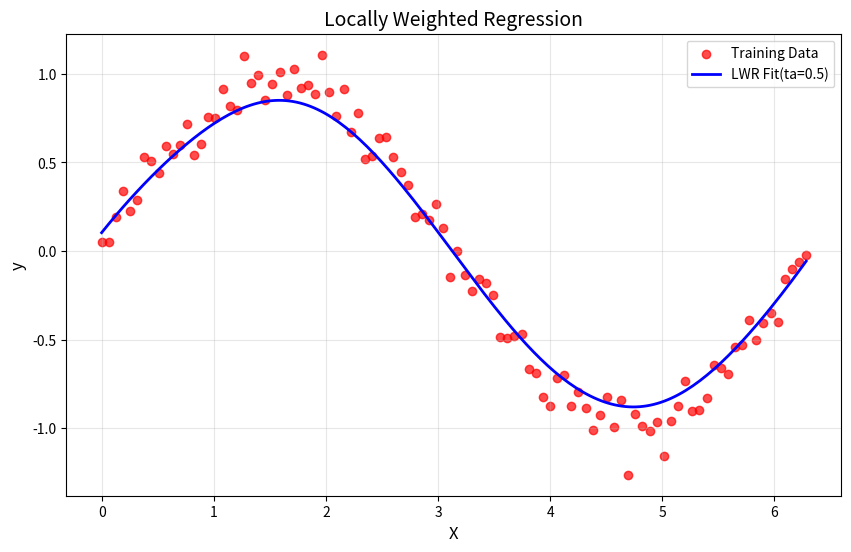

Reproduce this figure in Python.
import numpy as np
import matplotlib.pyplot as plt
def gaussian_kernel(x,xi,tau):
  return np.exp(-np.sum((x-xi)**2)/(2*tau**2))
def locally_weighted_regression(x,X,y,tau):
  m = X.shape[0] 
  weights = np.array([gaussian_kernel(x, X[i], tau) for i in range(m)]) 
  W=np.diag(weights)
  X_transpose_W=X.T@W
  theta=np.linalg.inv(X_transpose_W@X)@X_transpose_W@y
  return x@theta
np.random.seed(42)
X=np.linspace(0,2*np.pi,100)
y=np.sin(X)+0.1*np.random.randn(100)
X_bias=np.c_[np.ones(X.shape),X]
x_test=np.linspace(0,2*np.pi,200)
x_test_bias=np.c_[np.ones(x_test.shape),x_test]
tau=0.5
y_pred=np.array([locally_weighted_regression(xi,X_bias,y,tau)for xi in x_test_bias])
plt.figure(figsize=(10,6))
plt.scatter(X,y,color='red',label='Training Data',alpha=0.7)
plt.plot(x_test,y_pred,color='blue',label=f'LWR Fit(ta={tau})',linewidth=2)
plt.xlabel('X', fontsize=12) 
plt.ylabel('y', fontsize=12) 
plt.title('Locally Weighted Regression', fontsize=14) 
plt.legend(fontsize=10) 
plt.grid(alpha=0.3) 
plt.show() 
